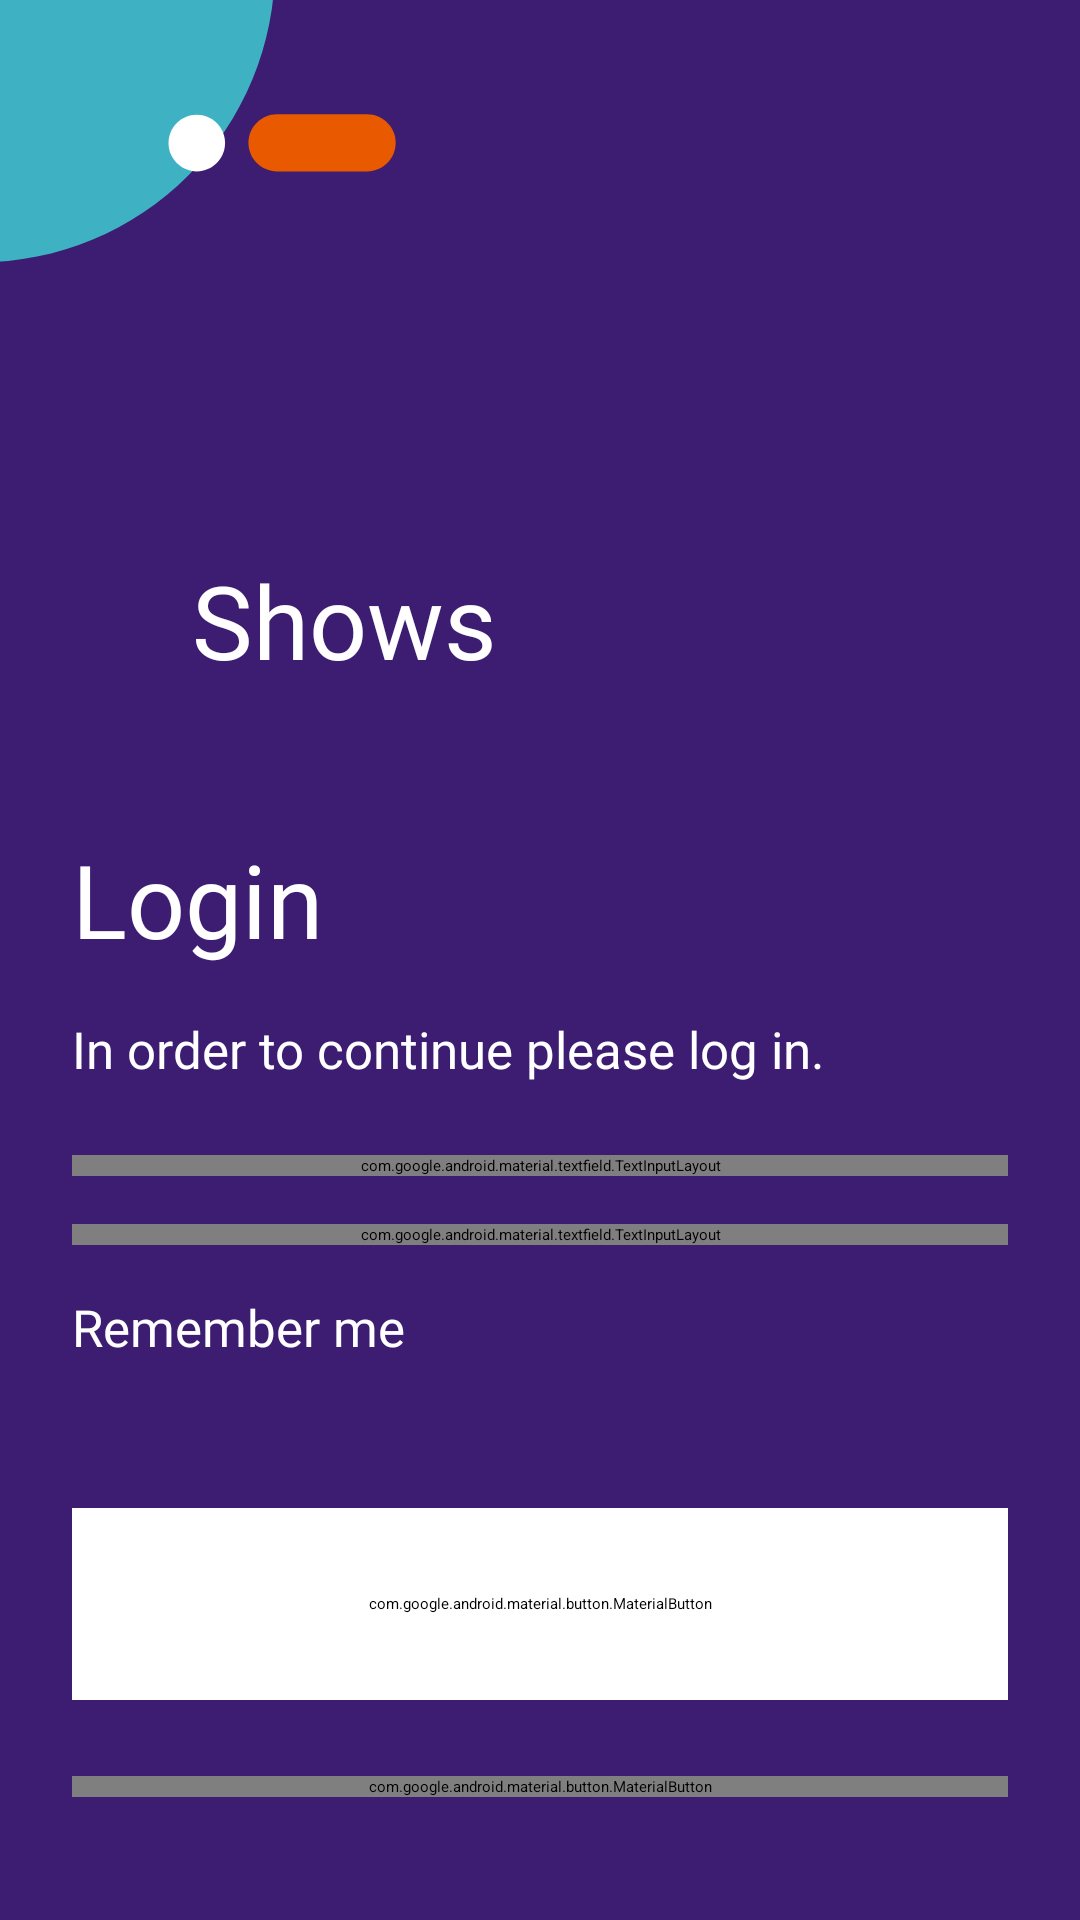

The Android layout XML behind this screen, and the referenced resources:
<!-- AndroidManifest.xml: application theme Theme.App.Starting -->
<!-- res/layout/fragment_login.xml -->
<?xml version="1.0" encoding="utf-8"?>
<ScrollView
    xmlns:android="http://schemas.android.com/apk/res/android"
    xmlns:app="http://schemas.android.com/apk/res-auto"
    xmlns:tools="http://schemas.android.com/tools"
    android:name="com.shows_lesdominik.LoginFragment"
    android:layout_width="match_parent"
    android:layout_height="match_parent"
    android:background="@color/background_purple"
    android:fillViewport="true">

    <androidx.constraintlayout.widget.ConstraintLayout
        android:layout_width="match_parent"
        android:layout_height="wrap_content"
        android:paddingBottom="16dp">

        <ImageView
            android:layout_width="144dp"
            android:layout_height="wrap_content"
            android:layout_marginStart="-10dp"
            android:layout_marginTop="-12dp"
            android:src="@drawable/ic_top_left_illustration"
            app:layout_constraintStart_toStartOf="parent"
            app:layout_constraintTop_toTopOf="parent"/>

        <ImageView
            android:layout_width="200dp"
            android:layout_height="wrap_content"
            android:src="@drawable/ic_top_right_illustration"
            app:layout_constraintEnd_toEndOf="parent"
            app:layout_constraintTop_toTopOf="parent"/>

        <com.google.android.material.progressindicator.CircularProgressIndicator
            android:id="@+id/loadingLogin"
            android:layout_width="wrap_content"
            android:layout_height="wrap_content"
            android:indeterminate="true"
            android:visibility="gone"
            app:indicatorColor="@color/white"
            app:layout_constraintBottom_toBottomOf="parent"
            app:layout_constraintEnd_toEndOf="parent"
            app:layout_constraintStart_toStartOf="parent"
            app:layout_constraintTop_toTopOf="parent"
            app:layout_constraintVertical_bias="0.6"
            app:trackCornerRadius="8dp"/>

        <androidx.constraintlayout.widget.Group
            android:id="@+id/loginGroup"
            android:layout_width="wrap_content"
            android:layout_height="wrap_content"
            app:constraint_referenced_ids="logoImage, logoText, title, message, emailTextField, passwordTextField, rememberMeCheckBox, loginButton, registerTextButton"/>

        <ImageView
            android:id="@+id/logoImage"
            android:layout_width="wrap_content"
            android:layout_height="45dp"
            android:adjustViewBounds="true"
            android:scaleType="fitXY"
            android:src="@drawable/ic_triangle"
            app:layout_constraintTop_toTopOf="parent"
            app:layout_constraintStart_toStartOf="parent"
            android:layout_marginTop="184dp"
            android:layout_marginStart="56dp"/>

        <TextView
            android:id="@+id/logoText"
            android:layout_width="wrap_content"
            android:layout_height="wrap_content"
            android:layout_marginStart="8dp"
            android:layout_marginTop="184dp"
            android:fontFamily="@font/roboto_bold"
            android:text="@string/app_logo"
            android:textColor="@color/white"
            android:textSize="34dp"
            app:layout_constraintStart_toEndOf="@id/logoImage"
            app:layout_constraintTop_toTopOf="parent"/>

        <TextView
            android:id="@+id/title"
            android:layout_width="wrap_content"
            android:layout_height="wrap_content"
            android:layout_marginStart="24dp"
            android:layout_marginTop="48dp"
            android:fontFamily="@font/roboto_black"
            android:text="@string/login_title"
            android:textColor="@color/white"
            android:textSize="34sp"
            app:layout_constraintStart_toStartOf="parent"
            app:layout_constraintTop_toBottomOf="@id/logoImage"/>

        <TextView
            android:id="@+id/message"
            android:layout_width="0dp"
            android:layout_height="wrap_content"
            android:layout_marginHorizontal="24dp"
            android:layout_marginTop="16dp"
            android:fontFamily="@font/roboto_regular"
            android:text="@string/login_message"
            android:textColor="@color/white"
            android:textSize="17sp"
            app:layout_constraintEnd_toEndOf="parent"
            app:layout_constraintStart_toStartOf="parent"
            app:layout_constraintTop_toBottomOf="@id/title"/>

        <com.google.android.material.textfield.TextInputLayout
            android:id="@+id/emailTextField"
            style="@style/Widget.MaterialComponents.TextInputLayout.OutlinedBox"
            android:layout_width="0dp"
            android:layout_height="wrap_content"
            android:layout_marginHorizontal="24dp"
            android:layout_marginTop="24dp"
            android:hint="@string/email"
            android:textColorHint="@color/white"
            app:boxStrokeColor="@color/white"
            app:hintTextColor="@color/white"
            app:layout_constraintEnd_toEndOf="parent"
            app:layout_constraintStart_toStartOf="parent"
            app:layout_constraintTop_toBottomOf="@id/message">

            <com.google.android.material.textfield.TextInputEditText
                android:id="@+id/emailEdiText"
                android:layout_width="match_parent"
                android:layout_height="wrap_content"
                android:inputType="textEmailAddress"
                android:textColor="@color/white"/>

        </com.google.android.material.textfield.TextInputLayout>

        <com.google.android.material.textfield.TextInputLayout
            android:id="@+id/passwordTextField"
            style="@style/Widget.MaterialComponents.TextInputLayout.OutlinedBox"
            android:layout_width="0dp"
            android:layout_height="wrap_content"
            android:layout_marginHorizontal="24dp"
            android:layout_marginTop="16dp"
            android:hint="@string/password"
            android:textColorHint="@color/white"
            app:boxStrokeColor="@color/white"
            app:endIconMode="password_toggle"
            app:endIconTint="@color/white"
            app:hintTextColor="@color/white"
            app:layout_constraintEnd_toEndOf="parent"
            app:layout_constraintStart_toStartOf="parent"
            app:layout_constraintTop_toBottomOf="@id/emailTextField">

            <com.google.android.material.textfield.TextInputEditText
                android:id="@+id/passwordEditText"
                android:layout_width="match_parent"
                android:layout_height="wrap_content"
                android:inputType="textPassword"
                android:textColor="@color/white"/>

        </com.google.android.material.textfield.TextInputLayout>

        <CheckBox
            android:id="@+id/rememberMeCheckBox"
            android:layout_width="wrap_content"
            android:layout_height="wrap_content"
            android:layout_marginStart="24dp"
            android:layout_marginTop="16dp"
            android:text="@string/remember_me_checkbox"
            android:textColor="@color/white"
            android:fontFamily="@font/roboto_regular"
            android:textSize="17sp"
            android:minHeight="0dp"
            android:buttonTint="@color/white"
            app:layout_constraintStart_toStartOf="parent"
            app:layout_constraintTop_toBottomOf="@id/passwordTextField"/>

        <com.google.android.material.button.MaterialButton
            android:id="@+id/loginButton"
            android:layout_width="0dp"
            android:layout_height="64dp"
            android:layout_marginTop="24dp"
            android:layout_marginHorizontal="24dp"
            android:backgroundTint="@color/button_background_color"
            android:enabled="false"
            android:fontFamily="@font/roboto_bold"
            android:text="@string/login_button"
            android:textAllCaps="false"
            android:textColor="@color/button_text_color"
            android:textSize="17sp"
            app:cornerRadius="40dp"
            app:layout_constraintBottom_toTopOf="@id/registerTextButton"
            app:layout_constraintEnd_toEndOf="parent"
            app:layout_constraintStart_toStartOf="parent"
            app:layout_constraintTop_toBottomOf="@id/rememberMeCheckBox"
            app:layout_constraintVertical_bias="1.0"/>

        <com.google.android.material.button.MaterialButton
            android:id="@+id/registerTextButton"
            style="@style/Widget.MaterialComponents.Button.TextButton"
            android:layout_width="0dp"
            android:layout_height="wrap_content"
            android:layout_marginHorizontal="24dp"
            android:text="@string/register_text_button"
            android:textAllCaps="false"
            android:fontFamily="@font/roboto_bold"
            android:textSize="17sp"
            android:minHeight="0dp"
            android:padding="0dp"
            android:textColor="@color/white"
            app:layout_constraintBottom_toBottomOf="parent"
            app:layout_constraintEnd_toEndOf="parent"
            app:layout_constraintStart_toStartOf="parent"
            app:layout_constraintTop_toBottomOf="@id/loginButton"/>
    </androidx.constraintlayout.widget.ConstraintLayout>

</ScrollView>
<!-- resources referenced by this layout -->
<resources>
  <color name="background_purple">#3D1D72</color>
  <color name="white">#FFFFFFFF</color>
  <!-- drawable ic_top_left_illustration (drawable) -->
  <vector xmlns:android="http://schemas.android.com/apk/res/android"
      android:width="140dp"
      android:height="100dp"
      android:viewportWidth="140"
      android:viewportHeight="100">
    <path
        android:pathData="M99.13,0C99.13,26.29 88.68,51.5 70.09,70.09C51.5,88.68 26.29,99.13 0,99.13V99.13V0L99.13,0Z"
        android:fillColor="#3EB2C3"/>
    <path
        android:pathData="M129.99,49.56H99.81C94.53,49.56 90.24,53.85 90.24,59.13C90.24,64.42 94.53,68.7 99.81,68.7H129.99C135.28,68.7 139.56,64.42 139.56,59.13C139.56,53.85 135.28,49.56 129.99,49.56Z"
        android:fillColor="#E95900"/>
    <path
        android:pathData="M72.94,68.69C78.17,68.69 82.41,64.45 82.41,59.22C82.41,53.99 78.17,49.75 72.94,49.75C67.71,49.75 63.47,53.99 63.47,59.22C63.47,64.45 67.71,68.69 72.94,68.69Z"
        android:fillColor="#ffffff"/>
  </vector>
  <string name="app_logo">Shows</string>
  <string name="email">Email</string>
  <string name="login_button">Login</string>
  <string name="login_message">In order to continue please log in.</string>
  <string name="login_title">Login</string>
  <string name="password">Password</string>
  <string name="register_text_button">Register</string>
  <string name="remember_me_checkbox">Remember me</string>
  <style name="Theme.App.Starting" parent="Theme.SplashScreen">
          <item name="windowSplashScreenBackground">@color/background_purple</item>
          <item name="windowSplashScreenAnimatedIcon">@drawable/ic_splash_logo</item>
          <item name="windowSplashScreenAnimationDuration">2000</item>
          <item name="postSplashScreenTheme">@style/Theme.ShowsLesDominik</item>
      </style>
  <!-- drawable ic_splash_logo (drawable) -->
  <vector xmlns:android="http://schemas.android.com/apk/res/android"
      android:width="184dp"
      android:height="184dp"
      android:viewportWidth="184"
      android:viewportHeight="184">
  
    <group
        android:pivotX="92"
        android:pivotY="92"
        android:scaleX="0.7"
        android:scaleY="0.7">
  
      <path
          android:pathData="M149.27,119.4L74.55,164.74C60.44,172.17 41.43,166.4 32.09,152.5C28.77,147.65 27,142.18 27,136.74V47.27C27,31.96 40.72,18.05 57.64,16.19C63.66,15.53 69.54,16.59 74.55,19.27L149.27,64.61C163.38,74.31 167.25,95.08 157.91,110.34C155.64,114 152.7,117.08 149.27,119.4Z"
          android:fillColor="#ffffff"
          android:fillType="evenOdd"/>
    </group>
  </vector>
  <style name="Theme.ShowsLesDominik" parent="Theme.MaterialComponents.DayNight.NoActionBar">
          
          <item name="colorPrimary">@color/purple_500</item>
          <item name="colorPrimaryVariant">@color/purple_700</item>
          <item name="colorOnPrimary">@color/white</item>
          
          <item name="colorSecondary">@color/teal_200</item>
          <item name="colorSecondaryVariant">@color/teal_700</item>
          <item name="colorOnSecondary">@color/black</item>
          
          <item name="android:statusBarColor">@color/white</item>
          <item name="android:windowLightStatusBar">true</item>
          
          <item name="android:textColor">@color/black</item>
          <item name="colorControlNormal">@color/black</item>
  
          <item name="bottomSheetDialogTheme">@style/AppBottomSheetDialogTheme</item>
      </style>
  <color name="purple_500">#FF6200EE</color>
  <color name="purple_700">#FF3700B3</color>
  <color name="teal_200">#FF03DAC5</color>
  <color name="teal_700">#FF018786</color>
  <color name="black">#FF000000</color>
  <style name="AppBottomSheetDialogTheme" parent="Theme.Design.Light.BottomSheetDialog">
          <item name="bottomSheetStyle">@style/AppModalStyle</item>
      </style>
  <style name="AppModalStyle" parent="Widget.Design.BottomSheet.Modal">
          <item name="android:background">@drawable/rounded_dialog_light</item>
      </style>
</resources>
